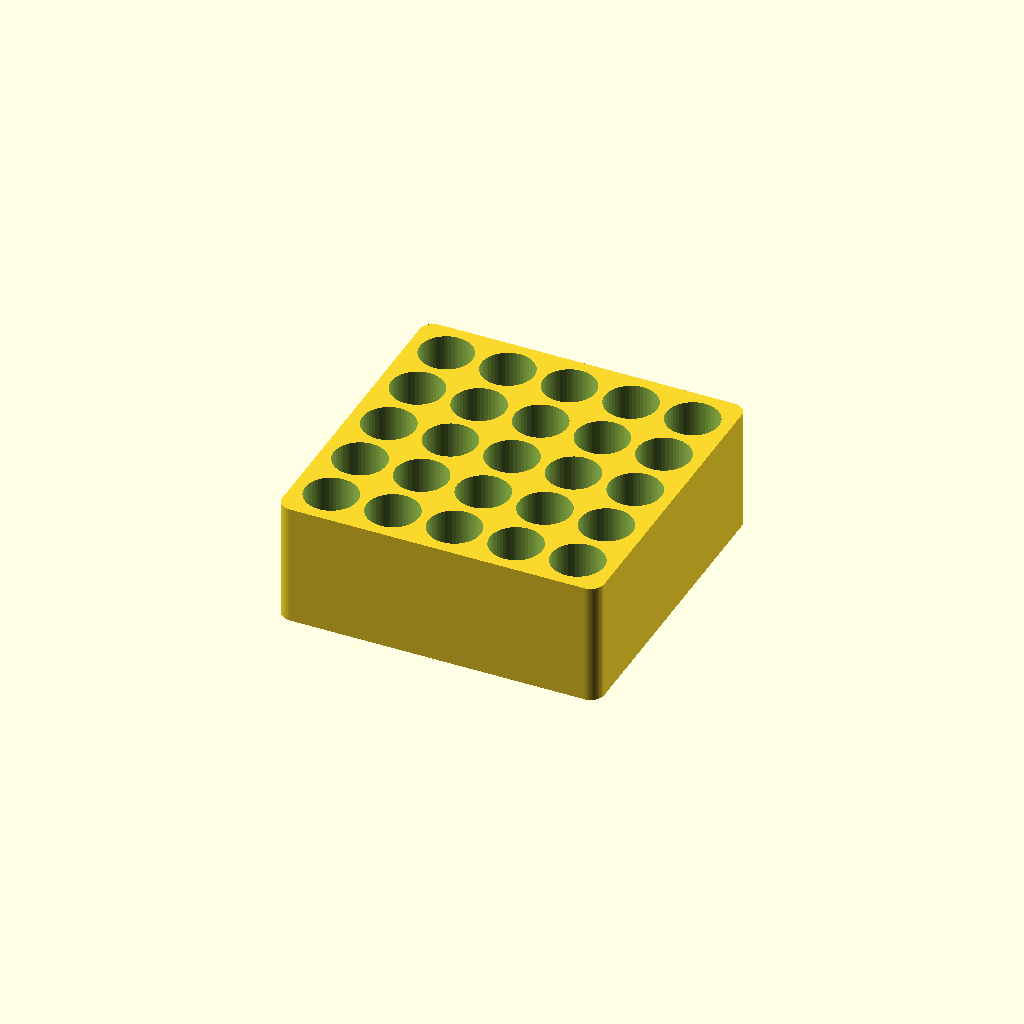
Cell 1 — every parameter at its default value.
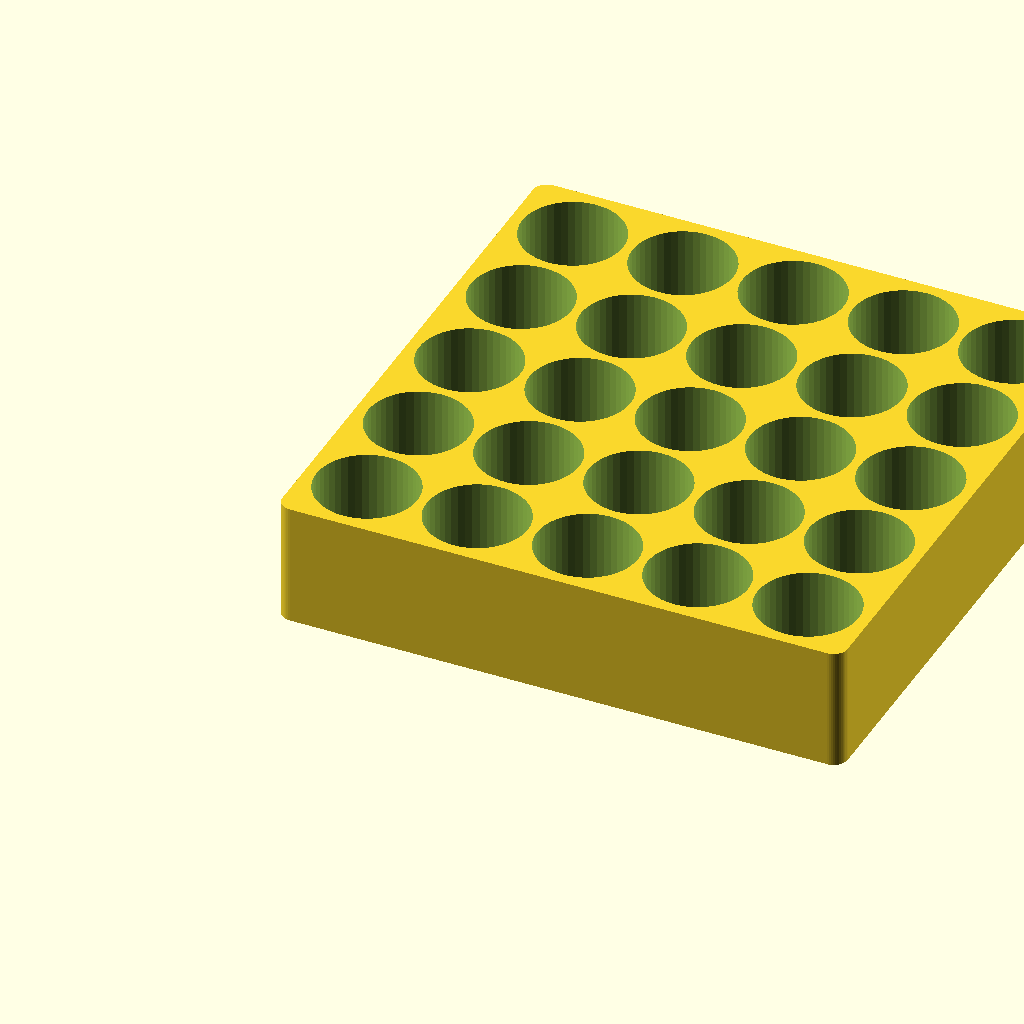
Cell 2: batt_d = 21 (everything else at default).
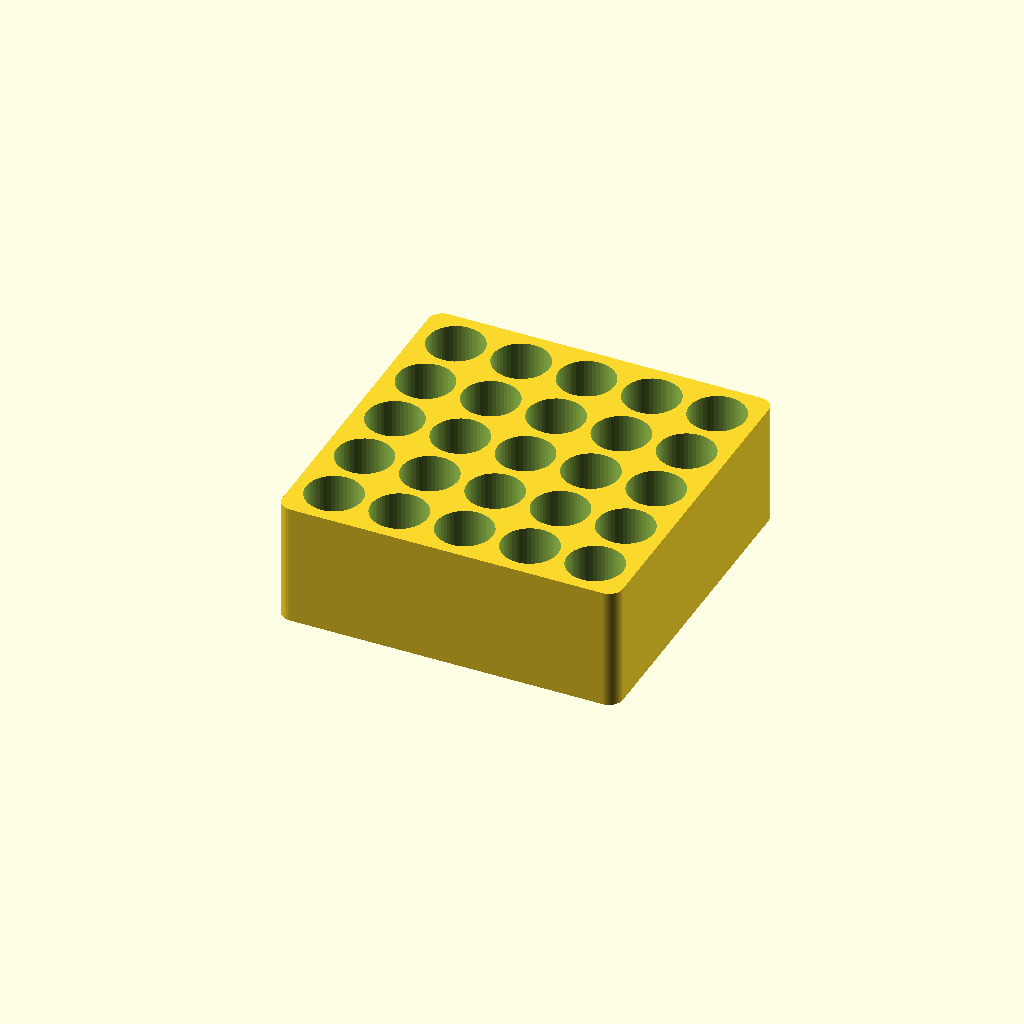
Cell 3: clearance = 1.6 (everything else at default).
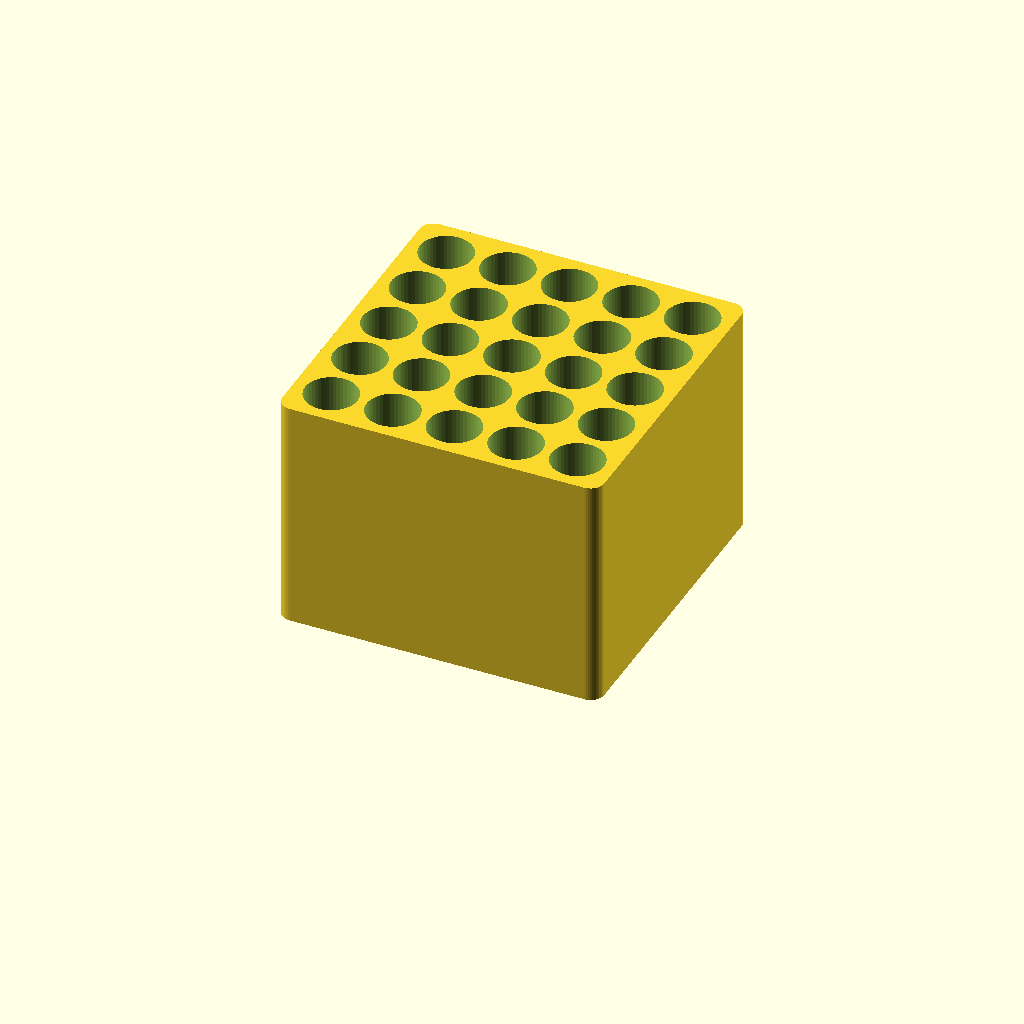
Cell 4: hole_deep = 48 (everything else at default).
All cells are drawn from one camera (rotation 55°, 0°, 25°, orthographic, colour scheme Cornfield), so only the parameter changes between them.
Source of the model, battery_box.scad:
// 电池收纳盒：圆柱插孔式
// 7号(AAA): D10.5 L44
//
// 尺寸/体积/重量不再手写：渲染(F5)或导出时自动打到控制台，
// 改任意参数后数字自动同步，不会再出现注释与模型对不上的情况。

// ===== 电池参数 =====
batt_d = 10.5;      // 电池直径
batt_l = 44.0;      // 电池长度（用于核对露出高度）

// ===== 结构参数 =====
clearance = 0.8;    // 孔间隙（直径方向，单边 0.4）
hole_d = batt_d + clearance;   // 圆柱孔直径
hole_deep = 24;     // 孔深（电池插入深度）
pierce = 0.5;       // 孔柱顶部额外的穿透量（避免孔顶面与盒顶面共面 → 预览/切片伪影）
bottom = 2.5;       // 底部厚度
wall = 2.5;         // 外壁厚
pitch = hole_d + 2; // 孔中心距（孔间壁厚 = 2.0）
cols = 5;           // 列数
rows = 5;           // 行数
corner_r = 3.0;     // 外轮廓四角圆角半径，0 = 直角

// ===== 网格精度 =====
// 分开控制：改孔的精度不会连带改变圆角，反之亦然（原先全局 $fn 把两者耦合在一起）。
hole_fn = 48;       // 每个圆柱孔的分段数
corner_fn = 48;     // 圆角圆弧的分段数（按整圆计）

// ===== 材料参数 =====
density = 1.24;     // g/cm³：PLA 1.24 / PETG 1.27 / ABS 1.04

// ===== 推导尺寸 =====
outer_l = pitch*(cols-1) + hole_d + 2*wall;  // 外廓长
outer_w = pitch*(rows-1) + hole_d + 2*wall;  // 外廓宽
h = bottom + hole_deep;                      // 盒高
hole_r = hole_d/2;
hole_count = cols*rows;
exposed_l = batt_l - hole_deep;              // 电池露出高度

assert(clearance >= 0, "clearance 为负会让孔径小于电池");
assert(corner_r >= 0 && corner_r < min(outer_l, outer_w)/2 - wall,
       "corner_r 超出范围，圆角会切穿外壁");
// 原先这里是 assert(hole_deep < h)，但 h = bottom + hole_deep，
// 该条件等价于 0 < bottom，永远成立，拦不住任何误操作。换成真正会出错的三项：
assert(bottom > 0, "bottom 必须为正，否则孔会打穿盒底");
assert(hole_deep > 0, "hole_deep 必须为正");
assert(cols >= 1 && rows >= 1, "cols/rows 至少为 1");
assert(hole_fn >= 3 && corner_fn >= 3, "hole_fn/corner_fn 至少为 3，否则多边形退化");

// ===== 体积与重量（解析计算）=====
// OpenSCAD 没有测网格体积的内置函数，这里按公式算解析值。
// 孔按 cylinder 实际生成的内接正 hole_fn 边形算，与 STL 实测同源，不需要再挂「约高 0.3%」的免责注释。
corner_cut = (4 - PI) * corner_r * corner_r;         // 圆角相对直角的面积损失
gross_vol = (outer_l*outer_w - corner_cut) * h;      // mm³
hole_area = 0.5 * hole_fn * hole_r * hole_r * sin(360 / hole_fn);  // 内接多边形面积
hole_vol = hole_count * hole_area * hole_deep;
net_vol = gross_vol - hole_vol;                      // mm³

function fmt(x, n) = round(x * pow(10, n)) / pow(10, n);

echo(str("外廓 : ", fmt(outer_l,2), " × ", fmt(outer_w,2), " × ", fmt(h,2), " mm"));
echo(str("孔   : ", hole_count, " 个 Ø", fmt(hole_d,2), " × 深 ", fmt(hole_deep,2),
         " mm；电池露出 ", fmt(exposed_l,1), " mm"));
echo(str("体积 : ", fmt(net_vol/1000,2), " cm³（理论值）"));
echo(str("重量 : ", fmt(net_vol/1000*density,1), " g（实心等效，15% 填充实际约省 15-25%）"));

// ===== 几何 =====
module rounded_rect(w, d, r) {
    if (r > 0) offset(r = r, $fn = corner_fn) offset(delta = -r) square([w, d]);
    else square([w, d]);
}

module hole_grid() {
    for(c=[0:cols-1], r=[0:rows-1]){
        translate([wall + hole_r + c*pitch,
                   wall + hole_r + r*pitch,
                   bottom])
        cylinder(h=hole_deep + pierce, d=hole_d, $fn = hole_fn);
    }
}

module batt_box(){
    difference(){
        // 圆角盒体
        linear_extrude(height = h)
            rounded_rect(outer_l, outer_w, corner_r);
        // 挖圆柱电池孔
        hole_grid();
    }
}

batt_box();
Customizer parameters (derived from the source; name, type, default, range or options):
batt_d: number, default 10.5
batt_l: number, default 44
clearance: number, default 0.8
hole_deep: number, default 24
pierce: number, default 0.5
bottom: number, default 2.5
wall: number, default 2.5
cols: number, default 5
rows: number, default 5
corner_r: number, default 3
hole_fn: number, default 48
corner_fn: number, default 48
density: number, default 1.24
